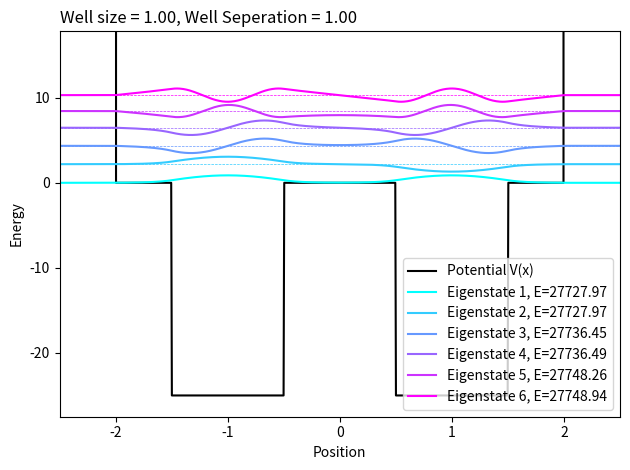

Recreate this plot in Python.
import numpy as np
import matplotlib.pyplot as plt
from scipy.linalg import eigh

#function for external use
def solve_well(width, dist, num, V0):
    length = int(num * width + (num) * dist)

    #number of discrete points, dynamic to length based on factor found to give 'sharp' wells
    N = 500*length

    #create x array and compute potentials
    xs = np.linspace((-3*length/2)//1, (3*length/2), N)
    Vs = np.array([V(x, V0, width, dist, num) for x in xs])

    #solve potential
    solution = numeric_solver(xs, Vs)

    return solution[0], solution[1]

def V(x, V0, a, L, n_well):

    #returning the potential for a point x
    #we construct the well to be symmetric so we only consider positive x

    #getting getting total length
    well_length = n_well * a + (n_well-1) * L

    #returning "infinity" beyond ends
    if np.abs(x) >= well_length/2 + L/2:
        return 1e10

    #case for even number of wells
    if n_well % 2 == 0:

        #list of integers to index wells
        ns = np.arange(1, n_well//2 + 1)

        #negative edges defined as where the well falls going in the positive direction, positive edges where it rises
        neg_edges = L/2 + (ns-1) * L + (ns-1)*a
        pos_edges = L/2 + a + (ns-1) * L + (ns-1)*a

    #case for odd number of wells
    else:

        #list of integers to index wells
        ns = np.arange(1, n_well//2 + 2)

        #negative edges defined as where the well falls going in the positive direction, positive edges where it rises
        neg_edges = a/2 + (ns-1) * a + ns * L; neg_edges = np.append([0], neg_edges[:-1]) #to account for first one being half the size, make the list for the rest the append them to the first 
        pos_edges = a/2 + (ns-1) * a + (ns-1) * L

    #checking if our point is between a negative and positive edge for each well in the positive quadrant
    for i, _ in enumerate(pos_edges):
        if np.abs(x) > neg_edges[i] and np.abs(x) < pos_edges[i]:
            return V0

    #potential is zero if not in a well or outside the region
    return 0

def numeric_solver(x, V):

    N = len(x)
    del_x = (x[-1] - x[0]) / (N - 1)

    #selecting nice units
    h_bar = 1
    m = 1

    H = np.zeros((N, N))

    #constructing the hamiltonian matrix
    for i in range(1, N - 1):
        H[i, i] = (h_bar**2 / (m * del_x**2)) * 2 + V[i]  #diagonals
        H[i, i - 1] = H[i, i + 1] = -h_bar**2 / (2 * m * del_x**2)  #off-diagonals

    #boundary conditions
    H[0, 0] = H[N - 1, N - 1] = (h_bar**2 / (m * del_x**2)) * 2 + V[0]

    #solving eigenvalues, vectors
    eigenvalues, eigenvectors = eigh(H)

    #sort by energy
    sorted_indices = np.argsort(eigenvalues)
    eigenvalues = eigenvalues[sorted_indices]
    eigenvectors = eigenvectors[:, sorted_indices]

    #normalize wavefunctions
    for i in range(len(eigenvectors)):
        eigenvectors[:, i] /= np.linalg.norm(eigenvectors[:, i]) * np.sqrt(del_x)

    return eigenvalues, eigenvectors

if __name__ == '__main__':

    #list of parameter
    width = 1 #well size
    dist = 1 #well seperation
    num = 2 #number of wells
    V0 = -25 #potentials
    length = int(num * width + (num) * dist)

    #number of discrete points, dynamic to length based on factor found to give 'sharp' wells
    N = 500*length

    #create x array and compute potentials
    xs = np.linspace((-3*length/2)//1, (3*length/2), N)
    Vs = np.array([V(x, V0, width, dist, num) for x in xs])

    #solve potential
    solution = numeric_solver(xs, Vs)
    eigenvalues = solution[0]
    eigenvectors = solution[1]

    #number of eigenstates to plot
    num_eigenstate = 6
    colors = plt.cm.cool(np.linspace(0, 1, num_eigenstate)) #'winter', 'cool', and 'brg' are good

    plt.plot(xs, Vs, label='Potential V(x)', c='black')

    offset = 0

    for i in range(num_eigenstate):

        if i > 0:
            offset += 1.25*(max(eigenvectors[:, i-1]) - min(eigenvectors[:,i]))
            plt.axhline(y=offset, color=colors[i], linestyle='--', linewidth=0.5)

        plt.plot(xs, eigenvectors[:, i]+offset, c=colors[i],
                    label=f'Eigenstate {i+1}, E={eigenvalues[i]:.2f}')

    plt.xlim((-1.25*length/2, 1.25*length/2))
    plt.ylim((1.1*V0, -0.3*V0+offset))

    plt.title(f'Well size = {width:.2f}, Well Seperation = {dist:.2f}', loc='left', x=-0)

    plt.xlabel('Position')
    plt.ylabel('Energy')
    plt.legend(loc='lower right')
    plt.tight_layout()
    #plt.savefig(f'Outputs/Energy/num{num}_size{width}_sep{dist}_v{abs(V0)}.png', dpi=800)
    #plt.show()

    print(f'Size: {width} | Separation: {dist} | Number {num}')
    for i in range(2*num_eigenstate):
        print(f'Eigenstate {i+1} Energy: {eigenvalues[i]:.2f}')